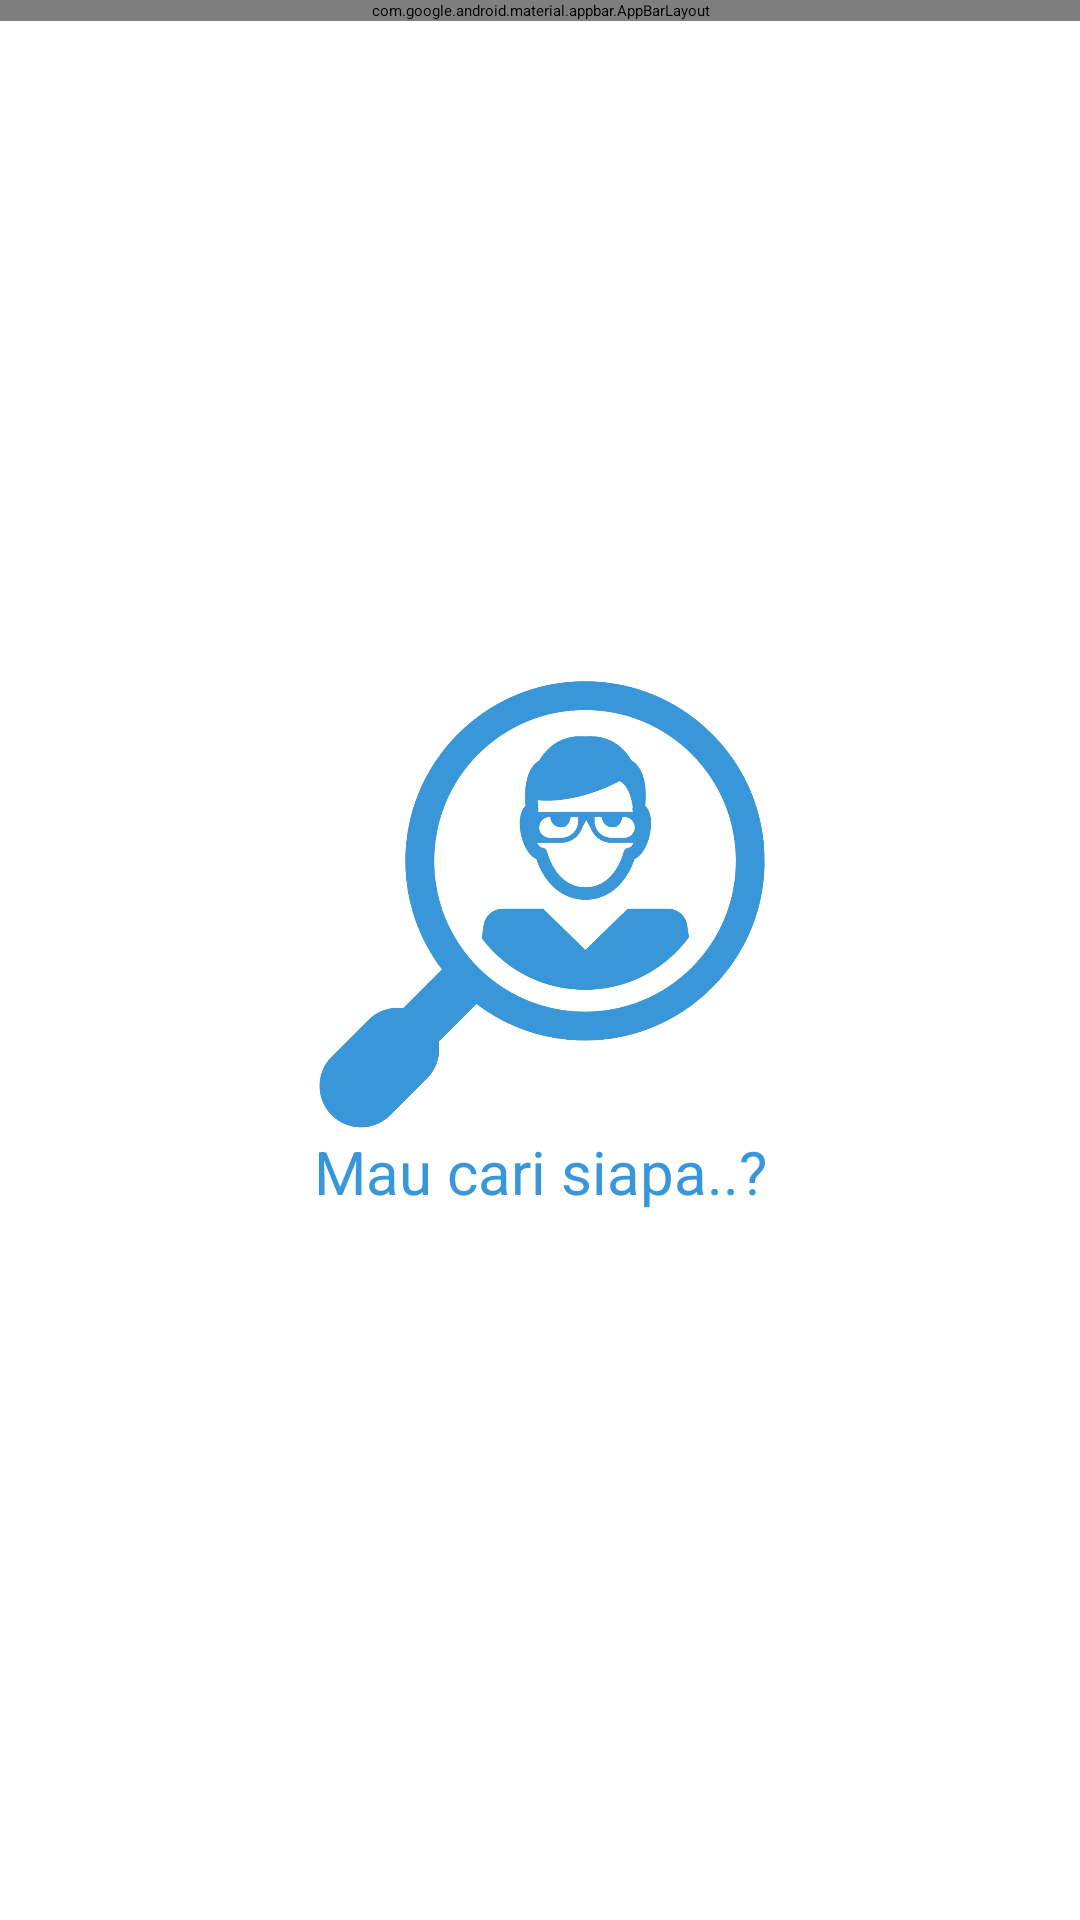

Here is an Android app screen rendered from its layout file. Give the layout XML and the strings, colors and styles it references.
<!-- AndroidManifest.xml: activity theme Theme.Mhsid.NoActionBar -->
<!-- res/layout/activity_home.xml -->
<?xml version="1.0" encoding="utf-8"?>
<androidx.coordinatorlayout.widget.CoordinatorLayout xmlns:android="http://schemas.android.com/apk/res/android"
    xmlns:app="http://schemas.android.com/apk/res-auto"
    android:layout_width="match_parent"
    android:layout_height="match_parent">

    <com.google.android.material.appbar.AppBarLayout
        android:id="@+id/appbar"
        android:layout_width="match_parent"
        android:layout_height="wrap_content"
        android:background="@drawable/bg_bottom_corner">

        <com.google.android.material.appbar.MaterialToolbar
            android:id="@+id/toolbar"
            android:layout_width="match_parent"
            android:layout_height="?attr/actionBarSize">

            <androidx.constraintlayout.widget.ConstraintLayout
                android:layout_width="match_parent"
                android:layout_height="wrap_content">

                <SearchView
                    android:id="@+id/search_view"
                    style="@style/search_view"
                    android:layout_width="match_parent"
                    android:layout_height="40dp"
                    android:layout_marginStart="12dp"
                    android:layout_marginEnd="16dp"
                    android:iconifiedByDefault="false"
                    android:queryHint="@string/search_hint"
                    app:layout_constraintEnd_toEndOf="parent"
                    app:layout_constraintStart_toStartOf="parent"
                    app:layout_constraintTop_toTopOf="parent" />

            </androidx.constraintlayout.widget.ConstraintLayout>
        </com.google.android.material.appbar.MaterialToolbar>
    </com.google.android.material.appbar.AppBarLayout>

    <include
        android:id="@+id/content_home"
        layout="@layout/content_home"
        android:layout_width="match_parent"
        android:layout_height="wrap_content"
        app:layout_behavior="@string/appbar_scrolling_view_behavior" />

</androidx.coordinatorlayout.widget.CoordinatorLayout>
<!-- res/layout/content_home.xml (included above) -->
<?xml version="1.0" encoding="utf-8"?>
<androidx.constraintlayout.widget.ConstraintLayout xmlns:android="http://schemas.android.com/apk/res/android"
    android:layout_width="match_parent"
    android:layout_height="wrap_content"
    xmlns:app="http://schemas.android.com/apk/res-auto"
    xmlns:tools="http://schemas.android.com/tools">

    <androidx.recyclerview.widget.RecyclerView
        android:id="@+id/rv_mahasiswa"
        android:layout_width="match_parent"
        android:layout_height="wrap_content"
        android:layout_marginTop="20dp"
        android:layout_marginBottom="20dp"
        app:layout_constraintBottom_toBottomOf="parent"
        app:layout_constraintEnd_toEndOf="parent"
        app:layout_constraintStart_toStartOf="parent"
        app:layout_constraintTop_toTopOf="parent"
        tools:listitem="@layout/item_mahasiswa" />

    <ImageView
        android:id="@+id/iv_search"
        android:layout_width="150dp"
        android:layout_height="150dp"
        android:layout_marginTop="200dp"
        android:contentDescription="@string/image"
        android:src="@drawable/search"
        app:layout_constraintBottom_toBottomOf="parent"
        app:layout_constraintEnd_toEndOf="parent"
        app:layout_constraintStart_toStartOf="parent"
        app:layout_constraintTop_toTopOf="parent" />

    <TextView
        android:id="@+id/tv_title"
        android:layout_width="wrap_content"
        android:layout_height="wrap_content"
        android:text="@string/search_text"
        android:textSize="20sp"
        android:textColor="@color/blue_500"
        app:layout_constraintEnd_toEndOf="parent"
        app:layout_constraintStart_toStartOf="parent"
        app:layout_constraintTop_toBottomOf="@id/iv_search" />
</androidx.constraintlayout.widget.ConstraintLayout>
<!-- res/layout/item_mahasiswa.xml (included above) -->
<?xml version="1.0" encoding="utf-8"?>
<com.google.android.material.card.MaterialCardView xmlns:android="http://schemas.android.com/apk/res/android"
    xmlns:app="http://schemas.android.com/apk/res-auto"
    xmlns:tools="http://schemas.android.com/tools"
    style="@style/CustomCardCornersTop"
    android:layout_width="match_parent"
    android:layout_height="wrap_content"
    android:layout_marginStart="12dp"
    android:layout_marginTop="8dp"
    android:layout_marginEnd="12dp"
    android:clickable="true"
    android:focusable="true"
    android:foreground="?android:selectableItemBackground"
    app:cardElevation="6dp">

    <androidx.constraintlayout.widget.ConstraintLayout
        android:layout_width="match_parent"
        android:layout_height="wrap_content">

        <TextView
            android:id="@+id/tv_name_title"
            style="@style/tv_color"
            android:layout_width="0dp"
            android:layout_height="wrap_content"
            android:layout_marginStart="10dp"
            android:layout_marginTop="8dp"
            android:text="@string/name_title"
            app:layout_constraintStart_toStartOf="parent"
            app:layout_constraintTop_toTopOf="parent" />

        <TextView
            android:id="@+id/tv_name"
            style="@style/tv_color"
            android:layout_width="0dp"
            android:layout_height="wrap_content"
            android:layout_marginStart="40dp"
            android:layout_marginTop="8dp"
            android:layout_marginEnd="12dp"
            app:layout_constraintEnd_toEndOf="parent"
            app:layout_constraintStart_toEndOf="@id/tv_name_title"
            app:layout_constraintTop_toTopOf="parent"
            tools:text="@string/name" />

        <TextView
            android:id="@+id/tv_nim_title"
            style="@style/tv_color"
            android:layout_width="0dp"
            android:layout_height="wrap_content"
            android:layout_marginStart="10dp"
            android:layout_marginTop="8dp"
            android:text="@string/nim_title"
            app:layout_constraintStart_toStartOf="parent"
            app:layout_constraintTop_toBottomOf="@id/tv_name" />

        <TextView
            android:id="@+id/tv_nim"
            style="@style/tv_color"
            android:layout_width="0dp"
            android:layout_height="wrap_content"
            android:layout_marginStart="40dp"
            android:layout_marginTop="8dp"
            android:layout_marginEnd="12dp"
            app:layout_constraintEnd_toEndOf="parent"
            app:layout_constraintStart_toEndOf="@id/tv_name_title"
            app:layout_constraintTop_toBottomOf="@id/tv_name"
            tools:text="@string/nim" />

        <TextView
            android:id="@+id/tv_univ_title"
            android:layout_width="0dp"
            android:layout_height="wrap_content"
            android:layout_marginStart="10dp"
            android:layout_marginTop="8dp"
            android:text="@string/univ_title"
            app:layout_constraintStart_toStartOf="parent"
            app:layout_constraintTop_toBottomOf="@id/tv_nim" />

        <TextView
            android:id="@+id/tv_univ"
            android:layout_width="0dp"
            android:layout_height="wrap_content"
            android:layout_marginStart="40dp"
            android:layout_marginTop="8dp"
            android:layout_marginEnd="12dp"
            app:layout_constraintEnd_toEndOf="parent"
            app:layout_constraintStart_toEndOf="@id/tv_name_title"
            app:layout_constraintTop_toBottomOf="@id/tv_nim"
            tools:text="@string/univ" />

        <TextView
            android:id="@+id/tv_prodi_title"
            android:layout_width="0dp"
            android:layout_height="wrap_content"
            android:layout_marginStart="10dp"
            android:layout_marginTop="8dp"
            android:text="@string/prodi_title"
            app:layout_constraintStart_toStartOf="parent"
            app:layout_constraintTop_toBottomOf="@id/tv_univ" />

        <TextView
            android:id="@+id/tv_prodi"
            android:layout_width="0dp"
            android:layout_height="wrap_content"
            android:layout_marginStart="40dp"
            android:layout_marginTop="8dp"
            android:layout_marginEnd="12dp"
            android:layout_marginBottom="10dp"
            app:layout_constraintBottom_toBottomOf="parent"
            app:layout_constraintEnd_toEndOf="parent"
            app:layout_constraintStart_toEndOf="@id/tv_name_title"
            app:layout_constraintTop_toBottomOf="@id/tv_univ"
            tools:text="@string/prodi" />

    </androidx.constraintlayout.widget.ConstraintLayout>
</com.google.android.material.card.MaterialCardView>
<!-- resources referenced by this layout -->
<resources>
  <color name="blue_500">#3896DA</color>
  <!-- drawable bg_bottom_corner (drawable) -->
  <?xml version="1.0" encoding="utf-8"?>
  <layer-list xmlns:android="http://schemas.android.com/apk/res/android">
      <item>
          <shape android:shape="rectangle">
              <solid android:color="@color/blue_800" />
              <corners
                  android:bottomLeftRadius="20dp"
                  android:bottomRightRadius="20dp"/>
          </shape>
      </item>
  </layer-list>
  <!-- drawable search: png bitmap (drawable, 166653 bytes) -->
  <string name="image">Gambar</string>
  <string name="name">Kuroco Harmadi</string>
  <string name="name_title">Nama</string>
  <string name="nim">1232131</string>
  <string name="nim_title">NIM</string>
  <string name="prodi">Sastra Pertanian</string>
  <string name="prodi_title">Prodi</string>
  <string name="search_hint">Cari berdasarkan nama atau nim..</string>
  <string name="search_text">Mau cari siapa..?</string>
  <string name="univ">Universitas Abc</string>
  <string name="univ_title">Kampus</string>
  <style name="search_view">
          <item name="android:background">@drawable/bg_search_light</item>
      </style>
  <color name="blue_800">#3F7EB9</color>
</resources>
